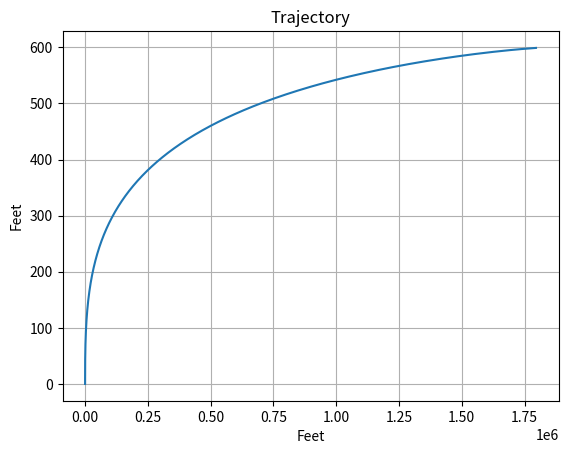

Generate this figure with matplotlib:
from matplotlib import markers
import matplotlib.pyplot as plt
import numpy as np

# a = (v-u)/t - A = acceleration, v = initial velocity, u = initial velocity, t = time


mo = 1500
q = 2.5
u = 6000
vo = 0
g = 9.81
x0 = 0
t = np.arange(0, int(mo / q))


def velocity(t):
    return vo + u * (np.long(mo / (mo - q * t)) - g * t)


def x(t):
    return (
        x0
        + vo * t
        - 0.5 * g * t**2
        + u * t * np.log(mo)
        + (u / q) * ((mo - q * t) * np.log(mo - q * t) + q * t - mo * np.log(mo))
    )


class Trajectory:
    def __init__(self, x, x_2, y, y_2):
        self.x = x
        self.x_2 = x_2
        self.y = y
        self.y_2 = y_2

    def plot(self):
        xpoints = np.array([self.x, self.x_2])
        ypoints = np.array([self.y, self.y_2])

        plt.plot(xpoints, ypoints, marker="*", markersize=10, color="red")
        plt.title("Trajectory")
        plt.xlabel("Feet")
        plt.ylabel("Feet")
        plt.grid()
        plt.show()


def printHello():
    print("Hello world!")


if __name__ == "__main__":
    # Trajectory(1, 8, 3, 10).plot()
    plt.plot(x(t), t)
    plt.title("Trajectory")
    plt.xlabel("Feet")
    plt.ylabel("Feet")
    plt.grid()
    plt.show()
